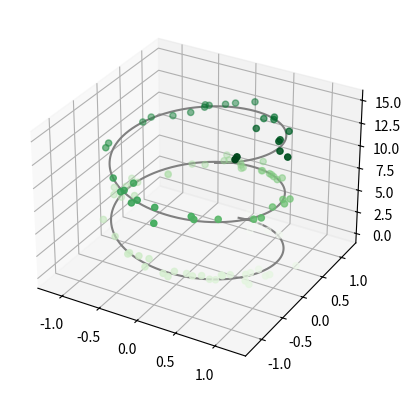

Write Python code to recreate this figure.
import numpy as np
import matplotlib.colors as col
import matplotlib.pyplot as plt

from mpl_toolkits.mplot3d import Axes3D

# Data for a three dimensional line.
z = np.linspace(0, 15, 1000)
x = np.sin(z)
y = np.cos(z)
ax = plt.axes(projection = '3d')
ax.plot3D(x, y, z, 'grey')

# Data for three dimensional scattered points.
z = 15 * np.random.random(100)
x = np.sin(z) + 0.1 * np.random.randn(100)
y = np.cos(z) + 0.1 * np.random.randn(100)
ax.scatter3D(x, y, z, c = z, cmap = 'Greens')

plt.show()